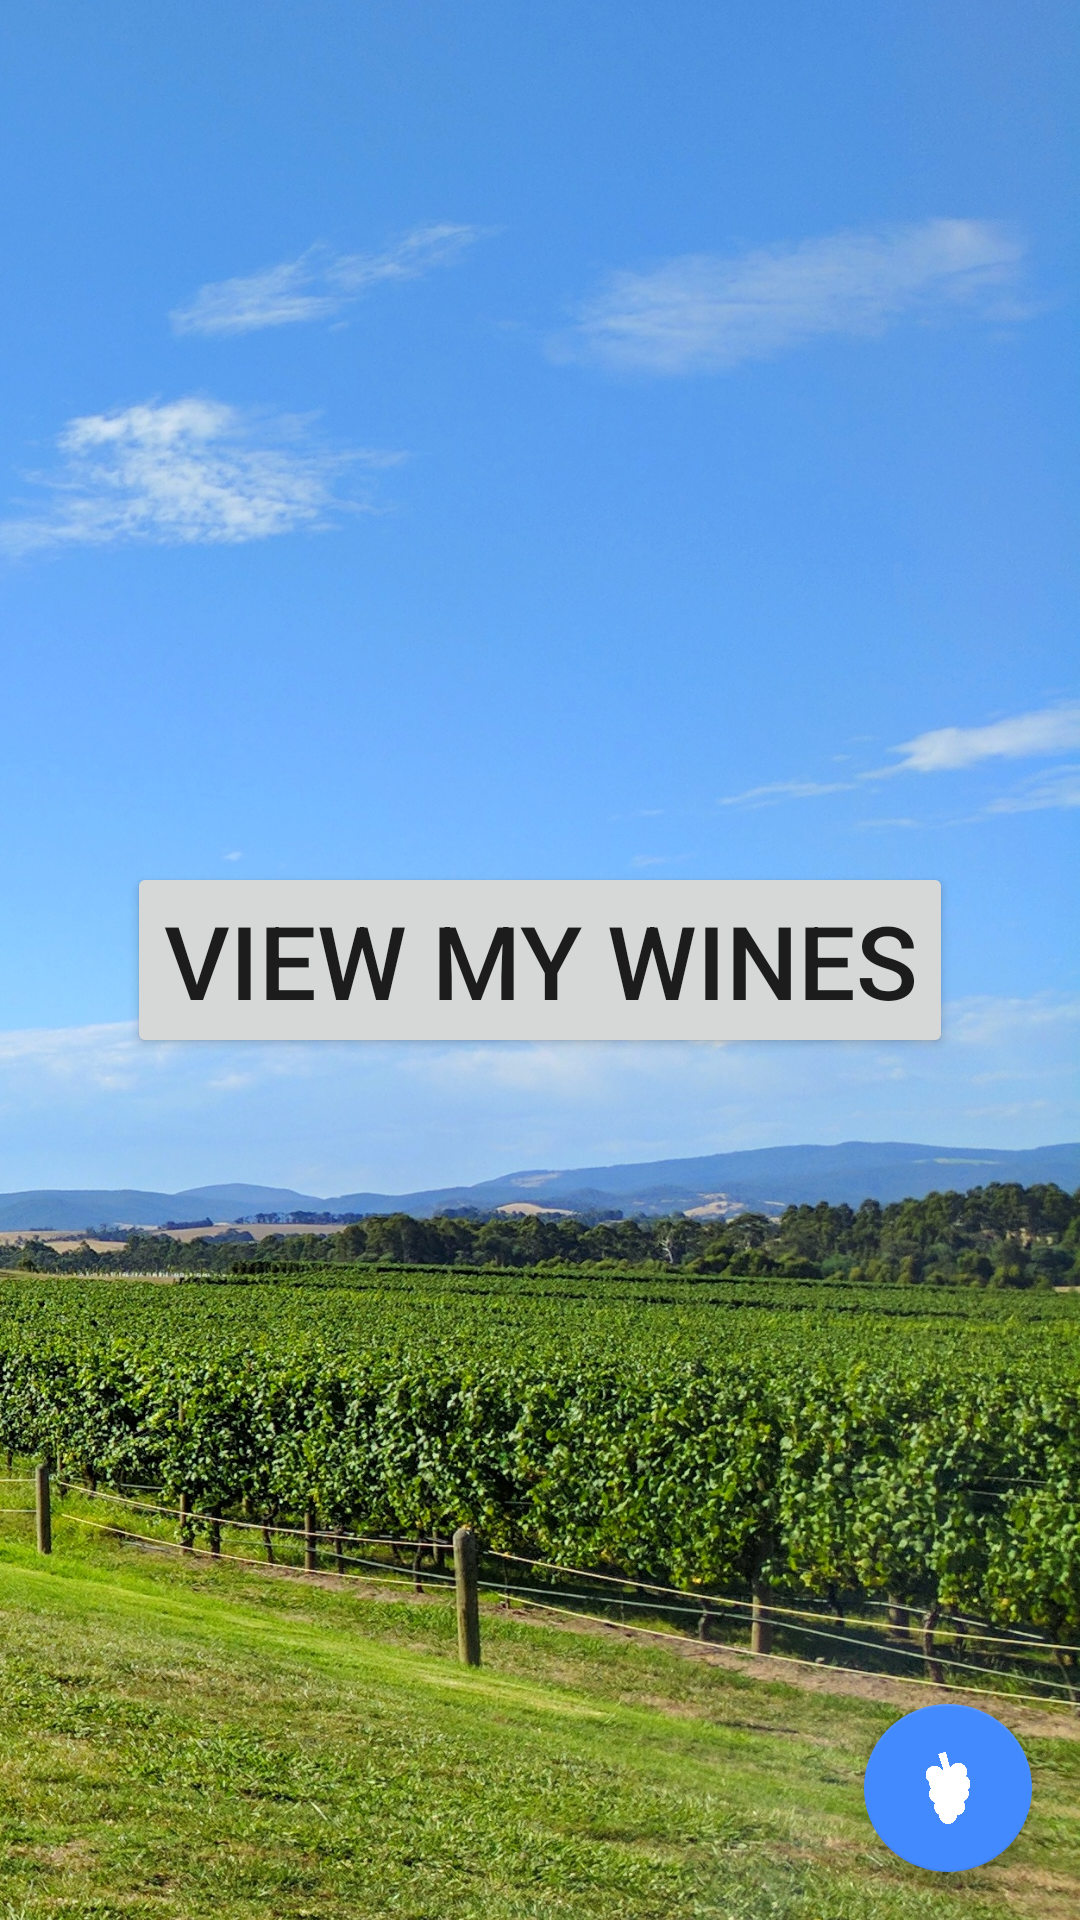

Android layout source for this screen:
<!-- AndroidManifest.xml: application theme AppTheme -->
<!-- res/layout/z_main_activity.xml -->
<?xml version="1.0" encoding="utf-8"?>
<android.support.v4.widget.DrawerLayout xmlns:android="http://schemas.android.com/apk/res/android"
    xmlns:app="http://schemas.android.com/apk/res-auto"
    xmlns:tools="http://schemas.android.com/tools"
    android:id="@+id/activity_main"
    android:layout_width="match_parent"
    android:layout_height="match_parent"
    android:orientation="vertical"
    android:fitsSystemWindows="true"
    tools:openDrawer="start"
    tools:context="com.example.android.cellavino.MainActivity">


    <RelativeLayout
        android:layout_width="match_parent"
        android:layout_height="match_parent">

        <ImageView
            android:layout_width="match_parent"
            android:layout_height="match_parent"
            android:scaleType="centerCrop"
            android:src="@drawable/home_background" />

        <ListView
            android:id="@+id/wineListView"
            android:layout_width="match_parent"
            android:layout_height="match_parent"
            android:divider="@android:color/transparent"
            android:stackFromBottom="true"
            android:transcriptMode="alwaysScroll"
            tools:listitem="@layout/wine_list_item" />

        <Button
            android:id="@+id/view_my_wines"
            android:layout_width="wrap_content"
            android:layout_height="wrap_content"
            android:layout_centerInParent="true"
            android:textSize="34dp"
            android:text="View My Wines" />

        <android.support.design.widget.FloatingActionButton
            android:id="@+id/addWineFab"
            android:layout_width="wrap_content"
            android:layout_height="wrap_content"
            android:layout_alignParentBottom="true"
            android:layout_alignParentEnd="true"
            android:layout_marginBottom="16dp"
            android:layout_marginEnd="16dp"
            android:clickable="true"
            android:src="@drawable/grape_logo"
            app:elevation="6dp"
            app:fabSize="normal"
            app:pressedTranslationZ="12dp"
            app:srcCompat="@color/colorAccent" />

    </RelativeLayout>
</android.support.v4.widget.DrawerLayout>
<!-- res/layout/wine_list_item.xml (included above) -->
<?xml version="1.0" encoding="utf-8"?>
<LinearLayout xmlns:android="http://schemas.android.com/apk/res/android"
    xmlns:card_View="http://schemas.android.com/apk/res-auto"
    xmlns:tools="http://schemas.android.com/tools"
    android:id="@+id/wine_list_item"
    android:layout_width="match_parent"
    android:layout_height="match_parent"
    android:orientation="vertical">

    <android.support.v7.widget.CardView
        android:id="@+id/wine_list_item_details"
        android:layout_width="match_parent"
        android:layout_height="wrap_content"
        android:layout_marginBottom="@dimen/task_card_half_spacing"
        android:foreground="?android:attr/selectableItemBackground"
        android:elevation="@dimen/task_card_elevation"
        card_View:cardCornerRadius="0dp">

        <LinearLayout
            android:layout_width="match_parent"
            android:layout_height="match_parent"
            android:orientation="vertical">

            <ImageView
                android:layout_width="match_parent"
                android:layout_height="160dp"
                android:id="@+id/wine_photo" />

            <LinearLayout
                android:layout_width="match_parent"
                android:layout_height="wrap_content"
                android:layout_marginLeft="16dp"
                android:layout_marginRight="16dp"
                android:orientation="vertical">


                <RelativeLayout
                    android:id="@+id/header"
                    android:layout_width="match_parent"
                    android:layout_height="wrap_content"
                    android:layout_marginRight="16dp"
                    android:orientation="horizontal">

                    <TextView
                        android:id="@+id/vintage"
                        android:layout_width="wrap_content"
                        android:layout_height="wrap_content"
                        android:layout_alignParentLeft="true"
                        android:layout_marginBottom="8dp"
                        android:layout_marginTop="8dp"
                        android:fontFamily="sans-serif-medium"
                        android:textAllCaps="true"
                        android:textColor="@color/textColorEarthquakeLocation"
                        android:textSize="20sp"
                        tools:text="Year" />

                    <TextView
                        android:id="@+id/wine_name"
                        android:layout_width="wrap_content"
                        android:layout_height="wrap_content"
                        android:layout_marginBottom="8dp"
                        android:layout_marginStart="8dp"
                        android:layout_marginTop="8dp"
                        android:layout_alignParentRight="true"
                        android:fontFamily="sans-serif-medium"
                        android:textAllCaps="true"
                        android:textColor="@color/textColorEarthquakeLocation"
                        android:textSize="20sp"
                        tools:text="Wine" />

                </RelativeLayout>

                <RelativeLayout
                    android:id="@+id/sub_header"
                    android:layout_width="match_parent"
                    android:layout_height="wrap_content"
                    android:layout_below="@id/header"
                    android:orientation="horizontal">

                    <TextView
                        android:id="@+id/winery_name"
                        android:layout_width="wrap_content"
                        android:layout_height="wrap_content"
                        android:layout_marginTop="6dp"
                        android:fontFamily="sans-serif-light"
                        android:textColor="@color/textColorEarthquakeLocation"
                        android:textSize="20sp"
                        tools:text="Winery" />

                    <TextView
                        android:id="@+id/grape_variety"
                        android:layout_width="wrap_content"
                        android:layout_height="wrap_content"
                        android:layout_alignParentRight="true"
                        android:layout_marginRight="16dp"
                        android:layout_marginBottom="8dp"
                        android:fontFamily="sans-serif-light"
                        android:layout_marginTop="8dp"
                        android:textColor="@color/textColorEarthquakeLocation"
                        android:textSize="20sp"
                        tools:text="Grape" />
                </RelativeLayout>

                <TextView
                    android:id="@+id/wine_details"
                    android:layout_width="wrap_content"
                    android:layout_height="wrap_content"
                    android:layout_below="@+id/grape_variety"
                    android:ellipsize="end"
                    android:fontFamily="sans-serif-light"
                    android:maxLines="2"
                    android:textColor="@color/textColorEarthquakeLocation"
                    android:textSize="20sp"
                    android:layout_marginBottom="16dp"
                    tools:text="Description of the wine" />
            </LinearLayout>

        </LinearLayout>
    </android.support.v7.widget.CardView>
</LinearLayout>
<!-- resources referenced by this layout -->
<resources>
  <color name="colorAccent">#448AFF</color>
  <color name="textColorEarthquakeLocation">#2B3D4D</color>
  <dimen name="task_card_elevation">6dp</dimen>
  <dimen name="task_card_half_spacing">5dp</dimen>
  <!-- drawable grape_logo: png bitmap (drawable, 8790 bytes) -->
  <!-- drawable home_background: jpeg bitmap (drawable-xxxhdpi, 1033791 bytes) -->
  <style name="AppTheme" parent="Theme.AppCompat.Light.DarkActionBar">
          
          <item name="colorPrimary">@color/colorPrimary</item>
          <item name="colorPrimaryDark">@color/colorPrimaryDark</item>
          <item name="colorAccent">@color/colorAccent</item>
      </style>
  <color name="colorPrimary">#303F9F</color>
  <color name="colorPrimaryDark">#1A237E</color>
</resources>
